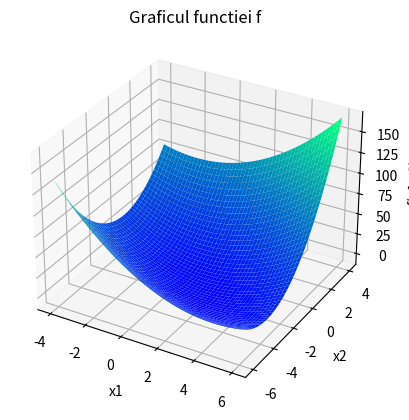
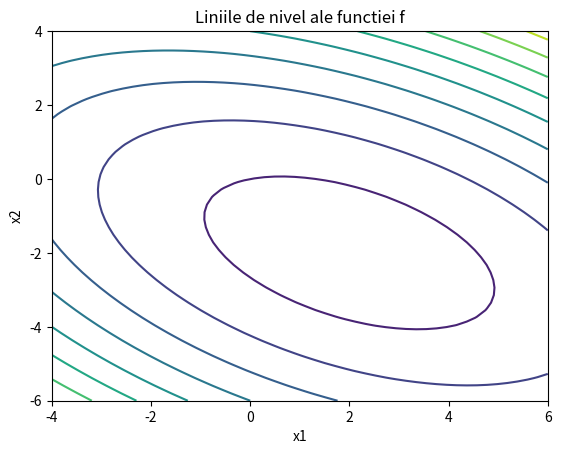

The matplotlib source for these figures, in order:
import numpy as np
import matplotlib.pyplot as plt


# Functii deja implementate necesare: Introduceti orice functie scrisa de voi care rezolva direct un sistem liniar
def subs_desc_fast(a, b):
    """ (Optionala) Verifica daca matricea 'a' este patratica + compatibila cu vect 'b' """
    assert a.shape[0] == a.shape[1], 'Matricea sistemului nu  este patratica!'
    assert a.shape[0] == b.shape[0], 'Vectorul nu este compatibil'

    """ Initializeaza vectorul solutiei numerice. """
    n = b.shape[0] - 1
    x_num = np.zeros(shape=n + 1)
    """ Determina solutia numerica. """
    x_num[n] = b[n] / a[n, n]
    for k in range(n - 1, -1, -1):
        s = np.dot(a[k, k + 1:], x_num[k + 1:])

        x_num[k] = (b[k] - s) / a[k, k]
    return x_num

# ====================================================================================================
# Metoda de eliminare Gauss cu pivotare partiala
# ====================================================================================================
def meg__pivot_part(a, b):
    """Verific daca matricea 'a' este patratica + compatibila cu vectorul 'b'"""

    assert a.shape[0] == a.shape[1], 'Matricea sistemului nu este patratica'
    assert a.shape[0] == b.shape[0], 'Matricea sistemului si vectorul b nu este patratica'

    a_ext = np.concatenate((a, b[:,None]), axis=1)
    n = b.shape[0] - 1
    for k in range(n):
        """Aflam pozitia pivotului de pe coloana k + compatibilitate sistem"""

        if not a_ext[k:, k].any():
            raise AssertionError('Sistem incompatibil sau sistem comp nedeterminat')
        else:
            p = np.argmax(np.abs(a_ext[k:, k]))
            p += k

        """ SCHIMBA linia 'k' cu 'p' daca pivotul nu se afla pe diagonala principala"""
        if k != p:
            a_ext[[p, k], :] = a_ext[[k, p], :]

        """Zero sub pozitia pivotului pe coloana"""

        for j in range(k + 1, n + 1):
            m = a_ext[j, k] / a_ext[k, k]
            a_ext[j, :] -= m * a_ext[k, :]

    """ Verifica compatibilitatea again."""
    if a_ext[n, n] == 0:
        raise AssertionError('Sistem incompatibil sau sistem comp nedeterminat')

    """Gaseste solutia numerica folosind metoda substitutiei descendente"""

    x_num = subs_desc_fast(a_ext[:, :-1], a_ext[:, -1])

    return x_num

def grid_discret(A, b, size=50):
    """
    Construieste un grid discret si evaleaza f in fiecare punct al gridului
    """

    # size ->  Numar de puncte pe fiecare axa
    x1 = np.linspace(-4, 6, size)  # Axa x1
    x2 = np.linspace(-6, 4, size)  # Axa x2
    X1, X2 = np.meshgrid(x1, x2)  # Creeaza un grid pe planul determinat de axele x1 si x2

    X3 = np.zeros((size, size))
    for i in range(size):
        for j in range(size):
            x = np.array([X1[i, j], X2[i, j]])  # x e vectorul ce contine coordonatele unui punct din gridul definit mai sus
            X3[i, j] = .5 * x @ A @ x - x @ b  # Evaluam functia in punctul x

    return X1, X2, X3


def grafic_f(A, b):
    """
    Construieste graficul functiei f
    """

    # Construieste gridul asociat functiei
    (X1, X2, X3) = grid_discret(A, b)

    # Defineste o figura 3D
    fig1 = plt.figure()
    ax = plt.axes(projection="3d")

    # Construieste graficul functiei f folosind gridul discret X1, X2, X3=f(X1,X2)
    ax.plot_surface(X1, X2, X3, rstride=1, cstride=1, cmap='winter', edgecolor='none')

    # Etichete pe axe
    ax.set_xlabel('x1')
    ax.set_ylabel('x2')
    ax.set_zlabel('f(x1,x2)')

    # Titlu
    ax.set_title('Graficul functiei f')

    # Afiseaza figura
    fig1.show()


def linii_nivel(A, b, levels=10):
    """
    Construieste liniile de nivel ale functiei f
    """

    # Construieste gridul asociat functiei
    (X1, X2, X3) = grid_discret(A, b)

    # Ploteaza liniile de nivel ale functiei f
    fig2 = plt.figure()
    plt.contour(X1, X2, X3, levels=levels)  # levels = numarul de linii de nivel

    # Etichete pe axe
    plt.xlabel('x1')
    plt.ylabel('x2')

    # Titlu
    plt.title('Liniile de nivel ale functiei f')

    # Afiseaza figura
    fig2.show()


def metoda_de_rezolvare(A, b):
    return 0


# Definire functie f prin matricea A si vectorul b
A = np.array([[3., 2.], [2., 6.]])  # Matrice pozitiv definita
b = np.array([[2.], [-8.]])

# Apelare functii grafic
grafic_f(A, b)
linii_nivel(A, b)

# Punctul de minim determinat prin rezolvarea sistemului A*x=b
# x_num = metoda_de_rezolvare(A,b)
# plt.scatter(x_num[0], x_num[1], s=50, c='black', marker='*')
# plt.show()